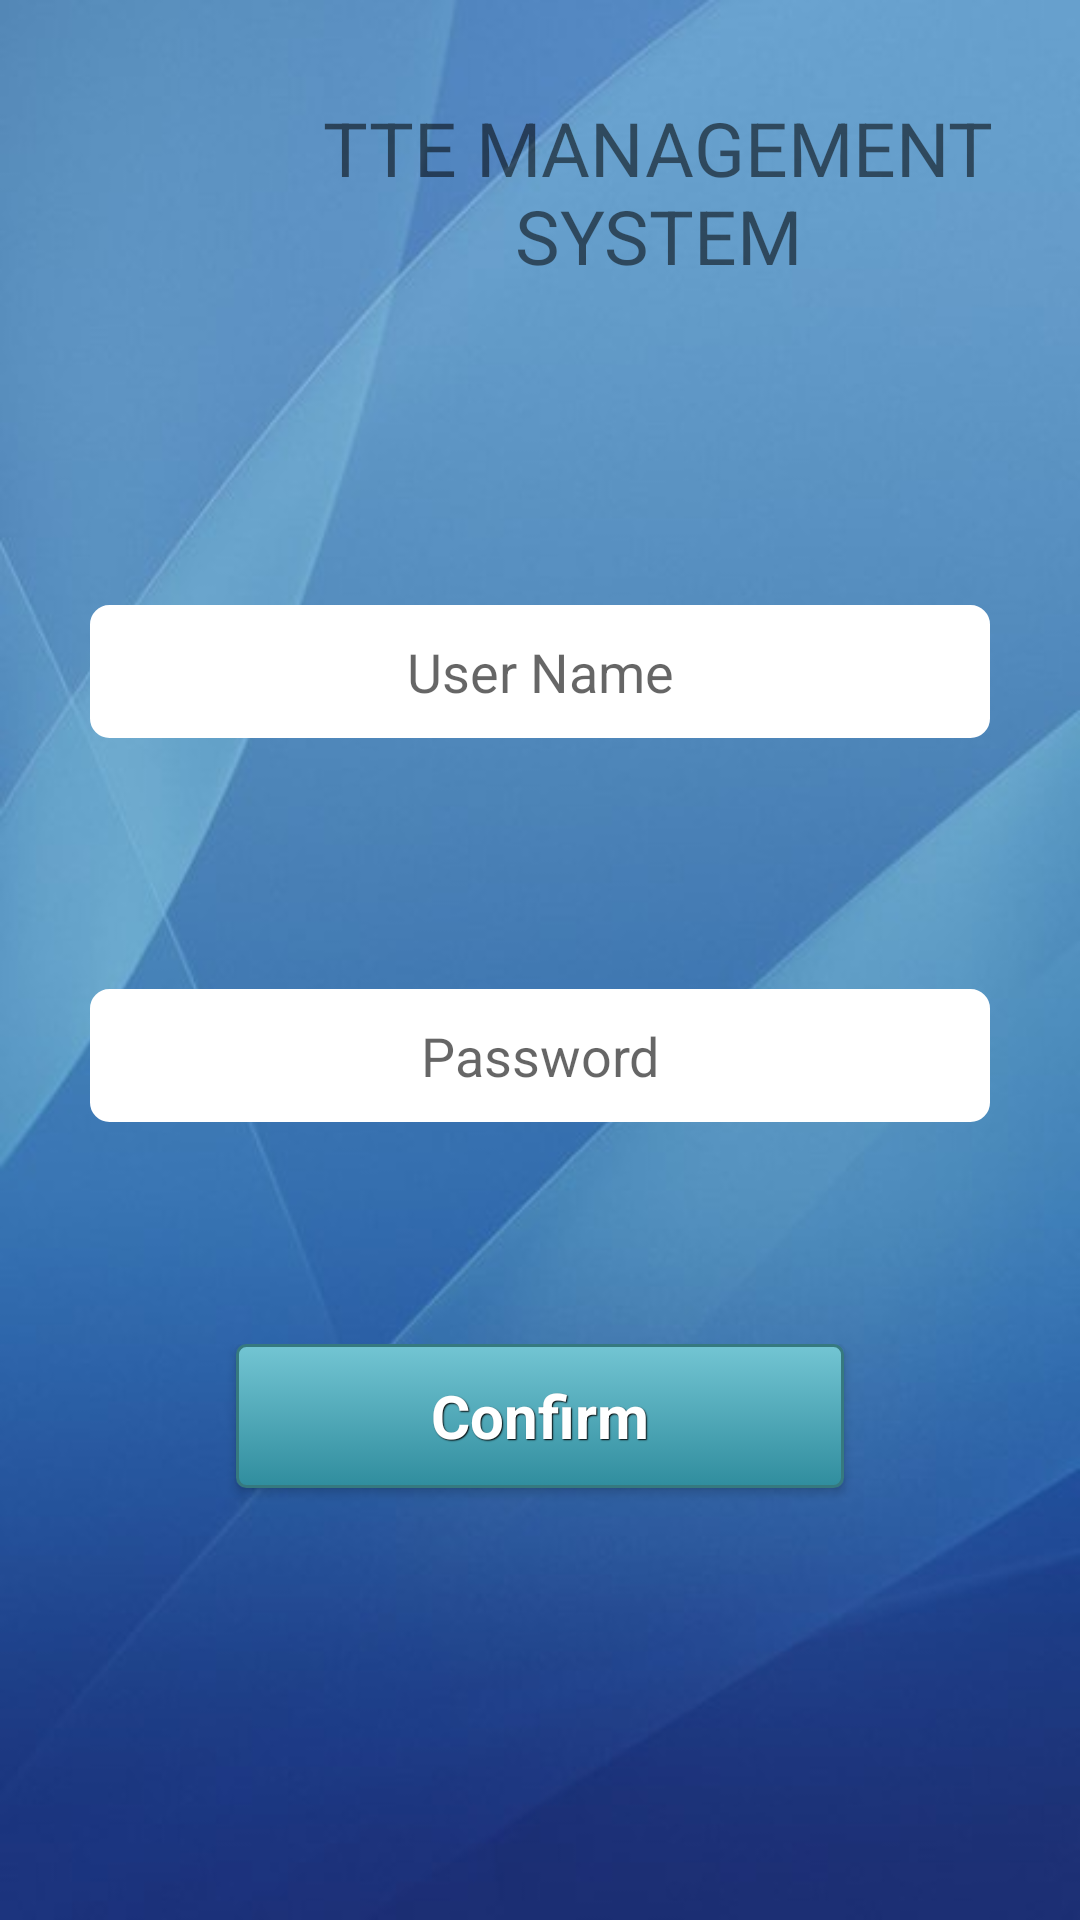

This screen was rendered from an Android layout file. Write that file and the resources it references.
<!-- AndroidManifest.xml: application theme AppTheme -->
<!-- res/layout/activity_main.xml -->
<LinearLayout xmlns:android="http://schemas.android.com/apk/res/android"
    xmlns:tools="http://schemas.android.com/tools"
    android:layout_width="match_parent"
    android:layout_height="match_parent"
    android:background="@drawable/bg"
    android:orientation="vertical"
    android:weightSum="10" >

    <LinearLayout
        android:layout_width="match_parent"
        android:layout_height="0dp"
        android:layout_weight="2"
        android:gravity="center" >


        <ImageView
            android:id="@+id/imageView2"
            android:layout_width="73dp"
            android:layout_height="match_parent"
            android:layout_margin="3dp"
            android:src="@drawable/splash" />

       <TextView
           android:layout_width="match_parent"
           android:layout_height="match_parent"
           android:text="TTE MANAGEMENT SYSTEM"
           android:textAlignment="center"
           android:textSize="25dp"
           android:gravity="center"/>

    </LinearLayout>

    <LinearLayout
        android:layout_width="match_parent"
        android:layout_height="0dp"
        android:layout_weight="1"
        android:gravity="center" >

    </LinearLayout>

    <LinearLayout
        android:layout_width="match_parent"
        android:layout_height="0dp"
        android:layout_weight="1"
        android:gravity="center" >

        <EditText
            android:id="@+id/MobileNo"
            android:layout_width="wrap_content"
            android:layout_height="wrap_content"
            android:layout_marginLeft="30dp"
            android:layout_marginRight="30dp"
            android:layout_weight="1"
            android:background="@drawable/shape"
            android:ems="10"
            android:gravity="center"
            android:hint="User Name"
            android:maxLength="15"
            android:inputType="text" />
    </LinearLayout>

    <LinearLayout
        android:layout_width="match_parent"
        android:layout_height="0dp"
        android:layout_weight="1"
        android:gravity="center" >

    </LinearLayout>

    <LinearLayout
        android:layout_width="match_parent"
        android:layout_height="0dp"
        android:layout_weight="1"
        android:gravity="center" >

        <EditText
            android:id="@+id/editText1"
            android:layout_width="wrap_content"
            android:layout_height="wrap_content"
            android:layout_marginLeft="30dp"
            android:layout_marginRight="30dp"
            android:layout_weight="1"
            android:background="@drawable/shape"
            android:ems="10"
            android:inputType="numberPassword"
            android:gravity="center"
            android:hint="Password"
            android:maxLength="5" />
    </LinearLayout>

    <LinearLayout
        android:layout_width="match_parent"
        android:layout_height="0dp"
        android:layout_weight="1"
        android:gravity="center" >

    </LinearLayout>

    <LinearLayout
        android:layout_width="match_parent"
        android:layout_height="0dp"
        android:layout_weight="1"
        android:gravity="center|top"
        android:weightSum="1" >

        <Button
            android:id="@+id/btnConfirm"
            style="@style/btnStyleShakespeare"
            android:layout_width="wrap_content"
            android:layout_height="wrap_content"
            android:onClick="Save"
            android:text="           Confirm           " />



    </LinearLayout>





</LinearLayout>
<!-- resources referenced by this layout -->
<resources>
  <!-- drawable bg: jpg bitmap (drawable, 17965 bytes) -->
  <!-- drawable shape (drawable) -->
  <shape xmlns:android="http://schemas.android.com/apk/res/android">
      <solid android:color="#ffffff"/>
      <stroke android:width="3dp" android:color="#ffffff"/>
      <corners android:radius="5dp" />
      <padding android:left="10dp" android:top="10dp"
          android:right="10dp" android:bottom="10dp" />
  </shape>
  <style name="btnStyleShakespeare" parent="@android:style/Widget.Button">
          <item name="android:textSize">20sp</item>
          <item name="android:textStyle">bold</item>
          <item name="android:textColor">#FFFFFF</item>
          <item name="android:gravity">center</item>
          <item name="android:shadowColor">#000000</item>
          <item name="android:shadowDx">1</item>
          <item name="android:shadowDy">1</item>
          <item name="android:shadowRadius">0.6</item>
          <item name="android:background">@drawable/buttoncolor</item>
          <item name="android:padding">10dip</item>
      </style>
  <style name="AppTheme" parent="Theme.AppCompat.Light.DarkActionBar">
          
          <item name="colorPrimary">@color/colorPrimary</item>
          <item name="colorPrimaryDark">@color/colorPrimaryDark</item>
          <item name="colorAccent">@color/colorAccent</item>
  
         
      </style>
  <!-- drawable buttoncolor (drawable) -->
  <?xml version="1.0" encoding="utf-8"?>
  
  <selector xmlns:android="http://schemas.android.com/apk/res/android" >
       <item android:state_pressed="true" >
           <shape android:shape="rectangle"  >
               <corners android:radius="3dip" />
               <stroke android:width="1dip" android:color="#36797f" />
               <gradient  android:angle="-90"  android:startColor="#185c60" android:endColor="#58a9b7"  />            
           </shape>
       </item>
      <item android:state_focused="true">
           <shape android:shape="rectangle"  >
               <corners android:radius="3dip" />
               <stroke android:width="1dip" android:color="#36797f" />
               <solid  android:color="#308d9e"/>       
           </shape>
       </item>  
      <item >
          <shape android:shape="rectangle"  >
               <corners android:radius="3dip" />
               <stroke android:width="1dip" android:color="#36797f" />
               <gradient  android:angle="-90"  android:startColor="#73c5d3" android:endColor="#308d9e" />            
           </shape>
       </item>
  </selector>
  <!-- not gathered from this repository: default colours our renderer supplied (Android Studio template values) -->
  <color name="colorPrimary">#FF6200EE</color>
  <color name="colorPrimaryDark">#FF3700B3</color>
  <color name="colorAccent">#FF03DAC5</color>
</resources>
